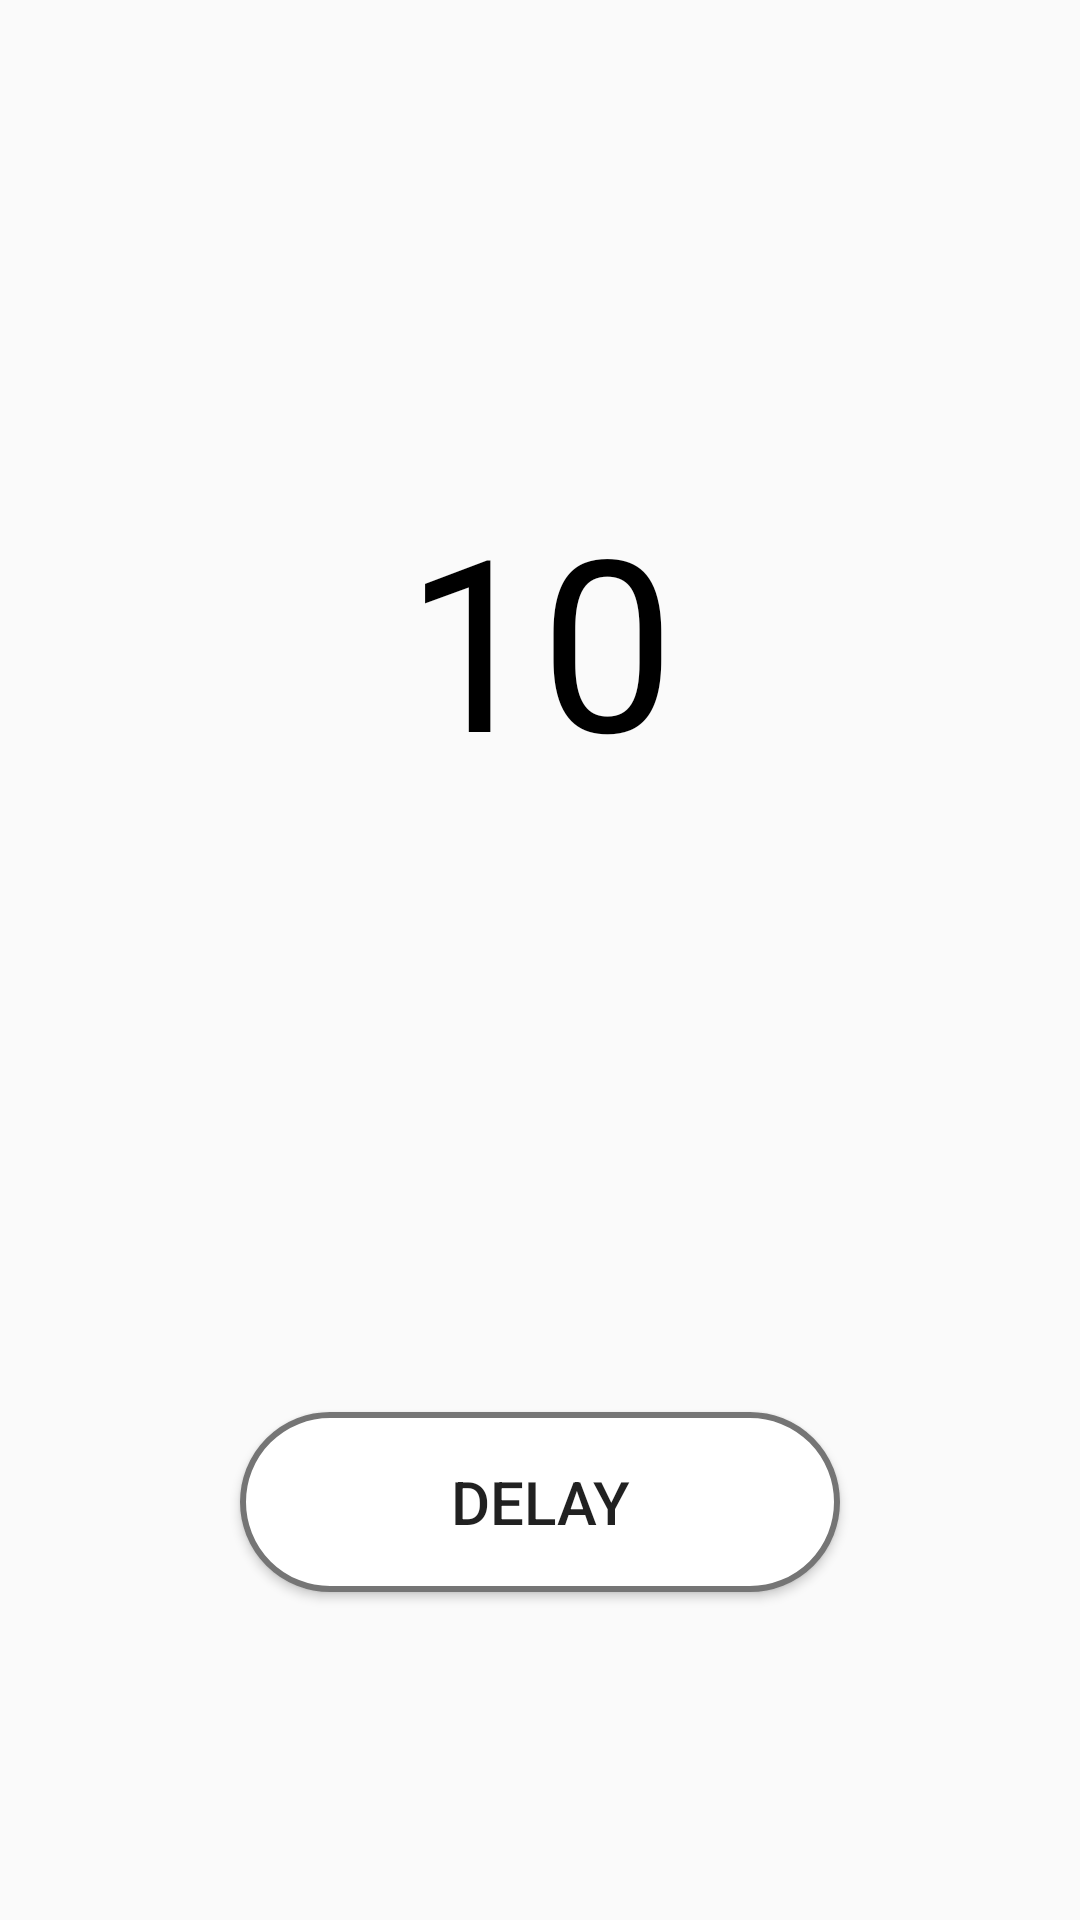

Write the Android layout XML for this screen, with the resource values it uses.
<!-- AndroidManifest.xml: application theme AppTheme -->
<!-- res/layout/alarm_solving_shake.xml -->
<?xml version="1.0" encoding="utf-8"?>
<androidx.constraintlayout.widget.ConstraintLayout xmlns:android="http://schemas.android.com/apk/res/android"
    xmlns:app="http://schemas.android.com/apk/res-auto"
    android:layout_width="match_parent"
    android:layout_height="match_parent"
    android:keepScreenOn="true">

    <Space
        android:id="@+id/space_up"
        android:layout_width="wrap_content"
        android:layout_height="wrap_content"
        android:layout_marginTop="50dp"
        android:layout_marginBottom="50dp"
        app:layout_constraintBottom_toTopOf="@+id/shake_time"
        app:layout_constraintEnd_toEndOf="parent"
        app:layout_constraintLeft_toLeftOf="parent"
        app:layout_constraintRight_toRightOf="parent"
        app:layout_constraintStart_toStartOf="parent"
        app:layout_constraintTop_toTopOf="parent" />

    <TextView
        android:id="@+id/shake_time"
        android:layout_width="wrap_content"
        android:layout_height="wrap_content"
        android:layout_marginBottom="175dp"
        android:gravity="center"
        android:text="10"
        android:textColor="#000000"
        android:textSize="80dp"
        app:layout_constraintBottom_toTopOf="@+id/shake_delay"
        app:layout_constraintLeft_toLeftOf="parent"
        app:layout_constraintRight_toRightOf="parent"
        app:layout_constraintTop_toBottomOf="@id/space_up" />

    <Button
        android:id="@+id/shake_delay"
        android:layout_width="200dp"
        android:layout_height="60dp"
        android:layout_marginBottom="50dp"
        android:background="@drawable/bt_bordered"
        android:text="Delay"
        android:textSize="20sp"
        app:layout_constraintBottom_toTopOf="@+id/space_bottom"
        app:layout_constraintEnd_toEndOf="parent"
        app:layout_constraintStart_toStartOf="parent"
        app:layout_constraintTop_toBottomOf="@+id/shake_time" />

    <Space
        android:id="@+id/space_bottom"
        android:layout_width="wrap_content"
        android:layout_height="wrap_content"
        app:layout_constraintBottom_toBottomOf="parent"
        app:layout_constraintEnd_toEndOf="parent"
        app:layout_constraintHorizontal_bias="0.5"
        app:layout_constraintLeft_toLeftOf="parent"
        app:layout_constraintRight_toRightOf="parent"
        app:layout_constraintStart_toStartOf="parent"
        app:layout_constraintTop_toBottomOf="@id/shake_delay" />

</androidx.constraintlayout.widget.ConstraintLayout>
<!-- resources referenced by this layout -->
<resources>
  <!-- drawable bt_bordered (drawable) -->
  <?xml version="1.0" encoding="utf-8"?>
  <shape xmlns:android="http://schemas.android.com/apk/res/android"
      android:shape="rectangle">
  
      <solid android:color="#FFFFFF"/>
      <stroke android:color="@color/primaryColor" android:width="2dp"/>
      <corners android:radius="50dp"/>
  </shape>
  <style name="AppTheme" parent="Theme.AppCompat.Light.DarkActionBar">
          
          <item name="colorPrimary">@color/primaryColor</item>
          <item name="colorPrimaryDark">@color/primaryDarkColor</item>
          <item name="colorAccent">@color/secondaryColor</item>
      </style>
  <color name="primaryColor">#757575</color>
  <color name="primaryDarkColor">#494949</color>
  <color name="secondaryColor">#fbc02d</color>
</resources>
